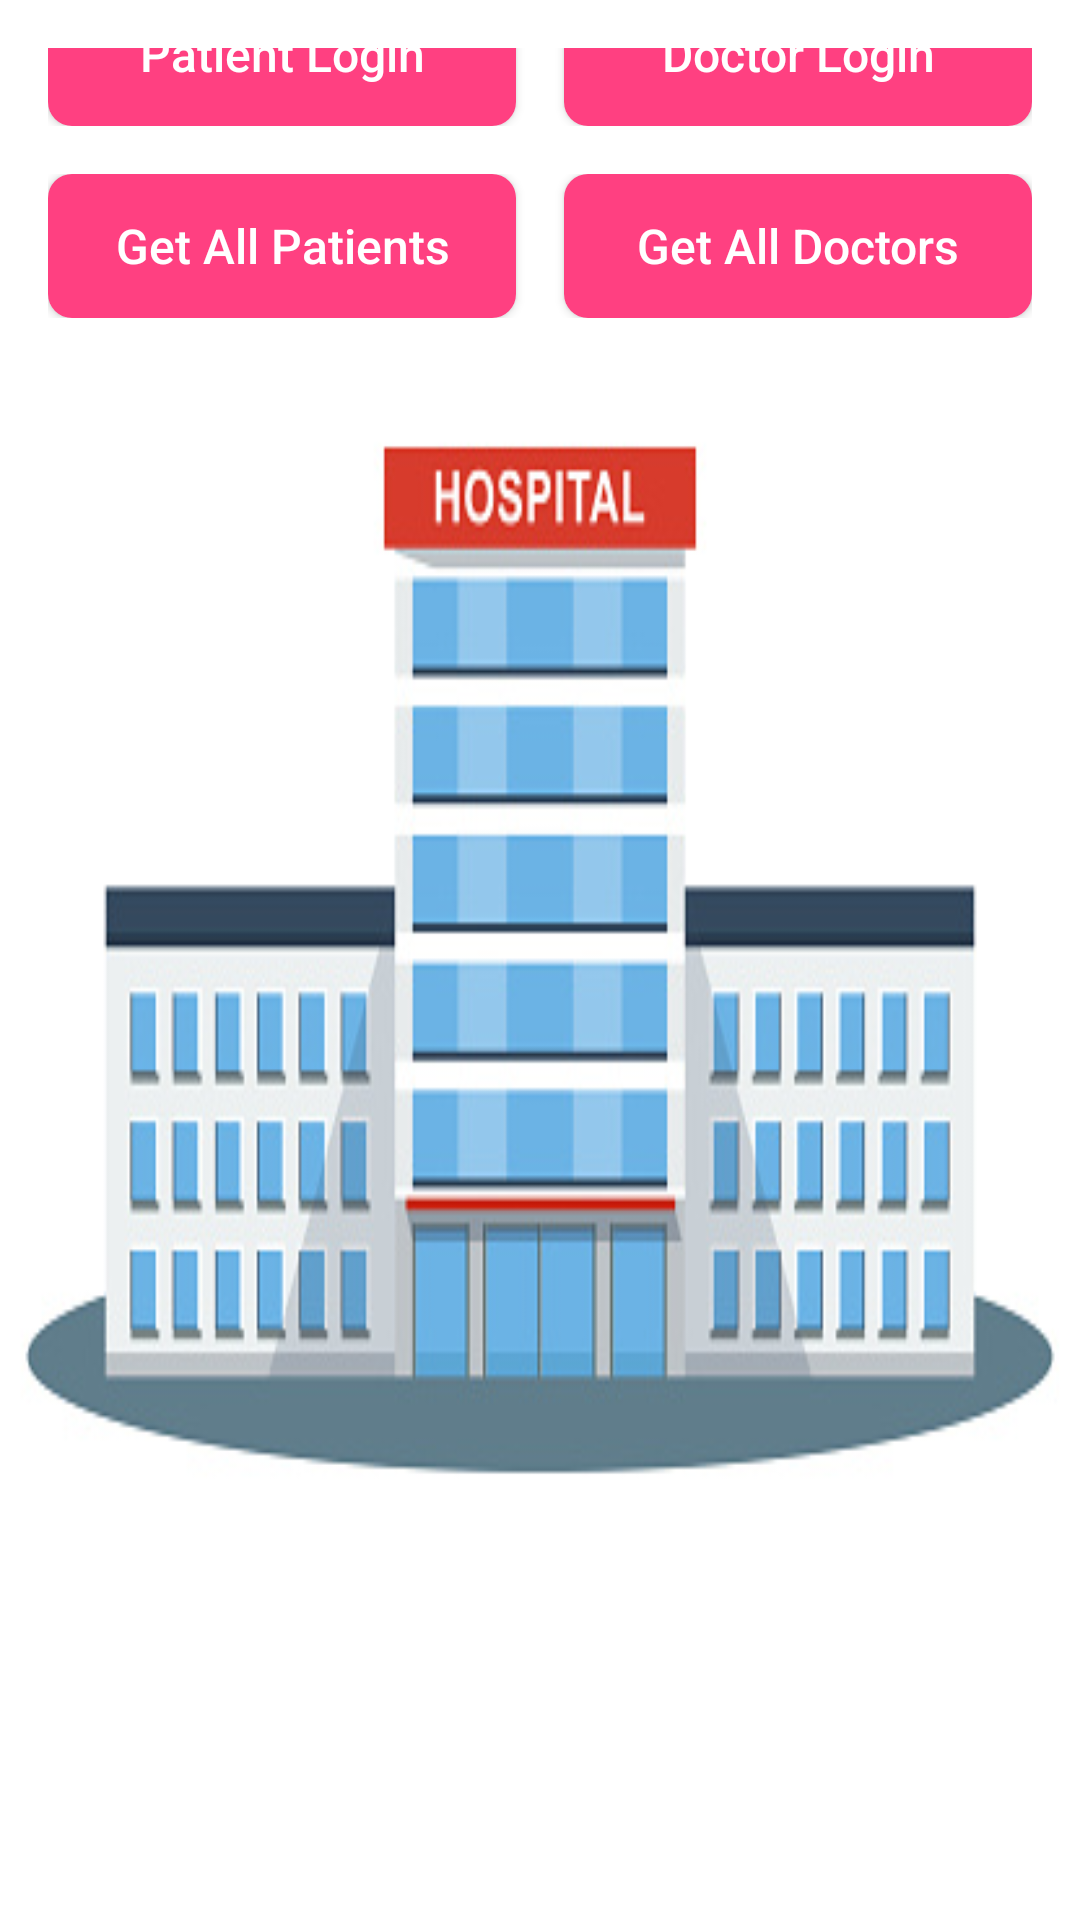

Produce the Android XML layout that renders to this screen, including the resource entries it uses.
<!-- AndroidManifest.xml: activity theme AppTheme.NoActionBar -->
<!-- res/layout/activity_main.xml -->
<?xml version="1.0" encoding="utf-8"?>
<LinearLayout xmlns:android="http://schemas.android.com/apk/res/android"
    xmlns:tools="http://schemas.android.com/tools"
    android:layout_width="match_parent"
    android:layout_height="match_parent"
    android:orientation="vertical"
    android:padding="16dp"
    android:background="@drawable/background_image"
    android:gravity="center"
    tools:context=".MainActivity">

    
    <LinearLayout
        android:layout_width="match_parent"
        android:layout_height="wrap_content"
        android:orientation="horizontal">

        <Button
            android:id="@+id/add_patient_button1"
            android:layout_width="0dp"
            android:layout_height="wrap_content"
            android:layout_weight="1"
            android:text="Patient Login"
            android:background="@drawable/button_background"
            android:textColor="#ffffff"
            android:textAllCaps="false"
            android:textSize="16sp"
            android:layout_marginEnd="8dp" />

        <Button
            android:id="@+id/add_doctor_button1"
            android:layout_width="0dp"
            android:layout_height="wrap_content"
            android:layout_weight="1"
            android:text="Doctor Login"
            android:background="@drawable/button_background"
            android:textColor="#ffffff"
            android:textAllCaps="false"
            android:textSize="16sp"
            android:layout_marginStart="8dp" />

    </LinearLayout>

    
    <LinearLayout
        android:layout_width="match_parent"
        android:layout_height="wrap_content"
        android:orientation="horizontal"
        android:layout_marginTop="16dp">

        <Button
            android:id="@+id/get_all_patients_button"
            android:layout_width="0dp"
            android:layout_height="wrap_content"
            android:layout_weight="1"
            android:text="Get All Patients"
            android:background="@drawable/button_background"
            android:textColor="#ffffff"
            android:textAllCaps="false"
            android:textSize="16sp"
            android:layout_marginEnd="8dp" />

        <Button
            android:id="@+id/get_all_doctors_button"
            android:layout_width="0dp"
            android:layout_height="wrap_content"
            android:layout_weight="1"
            android:text="Get All Doctors"
            android:background="@drawable/button_background"
            android:textColor="#ffffff"
            android:textAllCaps="false"
            android:textSize="16sp"
            android:layout_marginStart="8dp" />

    </LinearLayout>

    
    <Button
        android:id="@+id/create_appointment_button"
        android:layout_width="match_parent"
        android:layout_height="wrap_content"
        android:layout_marginTop="500dp"
        android:layout_marginBottom="40dp"
        android:background="@drawable/button_background"
        android:text="Create Appointment"
        android:textAllCaps="false"
        android:textColor="#ffffff"
        android:textSize="16sp" />

</LinearLayout>
<!-- resources referenced by this layout -->
<resources>
  <!-- drawable background_image: png bitmap (drawable, 46019 bytes) -->
  <!-- drawable button_background (drawable) -->
  <shape xmlns:android="http://schemas.android.com/apk/res/android"
      android:shape="rectangle">
  
      
      <solid android:color="#ff4081" />
  
      
      <corners android:radius="8dp" />
  
  </shape>
  <style name="AppTheme.NoActionBar" parent="Theme.AppCompat.Light.NoActionBar">
          
      </style>
</resources>
